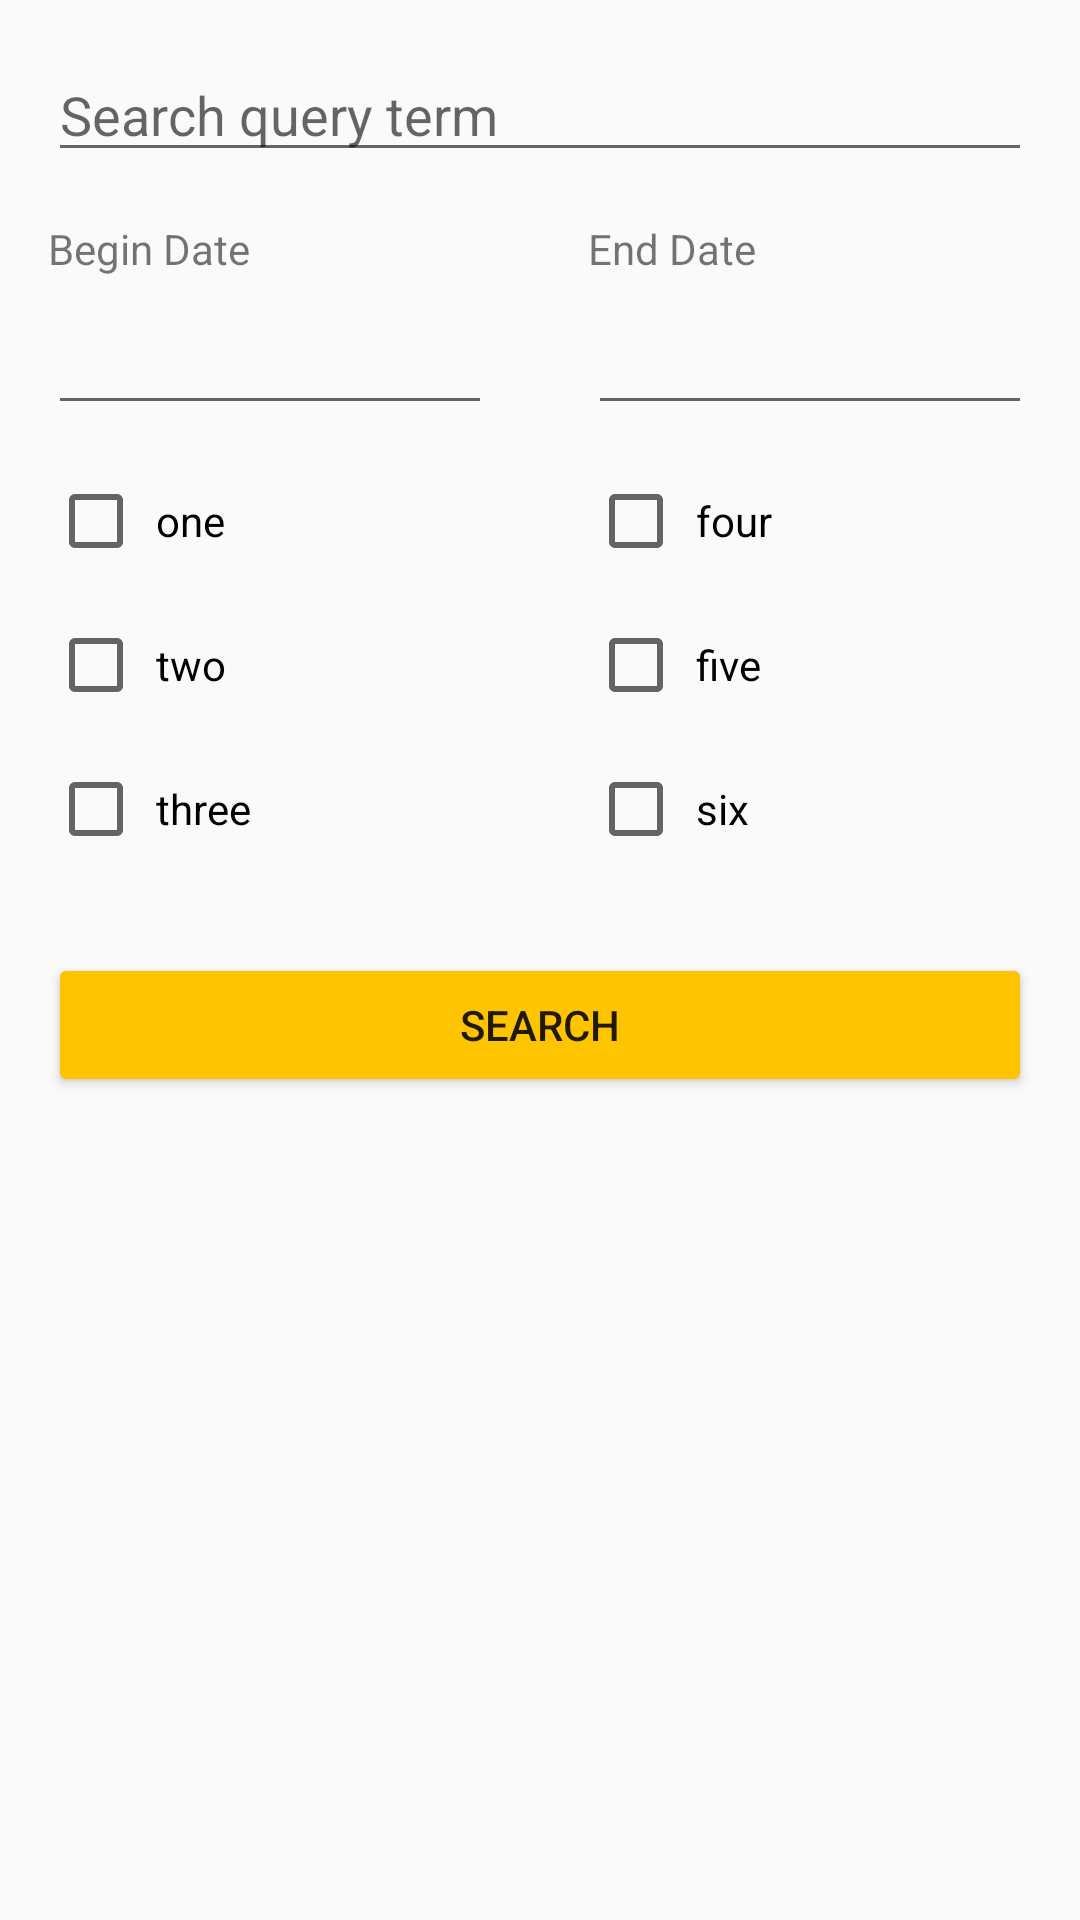

Reconstruct the res/layout file that produces this screen, plus the resources it refers to.
<!-- AndroidManifest.xml: application theme AppTheme -->
<!-- res/layout/fragment_search.xml -->
<?xml version="1.0" encoding="utf-8"?>
<android.support.constraint.ConstraintLayout xmlns:android="http://schemas.android.com/apk/res/android"
    xmlns:app="http://schemas.android.com/apk/res-auto"
    xmlns:tools="http://schemas.android.com/tools"
    android:layout_width="match_parent"
    android:layout_height="match_parent"
    tools:context=".Controllers.Fragments.ResearchFragment">

    <android.support.constraint.Guideline
        android:id="@+id/guideline"
        android:layout_width="wrap_content"
        android:layout_height="wrap_content"
        android:orientation="vertical"
        app:layout_constraintGuide_percent="0.5"/>

    <EditText
        android:id="@+id/search_fragment_query"
        android:layout_width="0dp"
        android:layout_height="wrap_content"
        android:hint="Search query term"
        android:inputType="text"
        android:layout_marginStart="16dp"
        android:layout_marginEnd="16dp"
        android:layout_marginTop="16dp"
        app:layout_constraintLeft_toLeftOf="parent"
        app:layout_constraintRight_toRightOf="parent"
        app:layout_constraintTop_toTopOf="parent"
        tools:ignore="Autofill"/>

    <TextView
        android:id="@+id/search_fragment_text_one"
        android:layout_width="0dp"
        android:layout_height="wrap_content"
        android:text="Begin Date"
        android:layout_marginStart="16dp"
        android:layout_marginTop="16dp"
        app:layout_constraintLeft_toLeftOf="parent"
        app:layout_constraintTop_toBottomOf="@+id/search_fragment_query"/>

    <EditText
        android:id="@+id/search_fragment_edit_date_one"
        android:layout_width="0dp"
        android:layout_height="wrap_content"
        android:focusable="true"
        android:clickable="true"
        android:inputType="date"
        android:layout_marginStart="16dp"
        android:layout_marginEnd="16dp"
        android:layout_marginTop="8dp"
        app:layout_constraintLeft_toLeftOf="parent"
        app:layout_constraintRight_toLeftOf="@id/guideline"
        app:layout_constraintTop_toBottomOf="@+id/search_fragment_text_one"
        tools:ignore="Autofill"/>

    <TextView
        android:id="@+id/search_fragment_text_two"
        android:layout_width="0dp"
        android:layout_height="wrap_content"
        android:text="End Date"
        android:layout_marginStart="16dp"
        android:layout_marginTop="16dp"
        app:layout_constraintLeft_toRightOf="@id/guideline"
        app:layout_constraintTop_toBottomOf="@+id/search_fragment_query"/>

    <EditText
        android:id="@+id/search_fragment_edit_date_two"
        android:layout_width="0dp"
        android:layout_height="wrap_content"
        android:focusable="true"
        android:clickable="true"
        android:inputType="date"
        android:layout_marginStart="16dp"
        android:layout_marginEnd="16dp"
        android:layout_marginTop="8dp"
        app:layout_constraintLeft_toRightOf="@id/guideline"
        app:layout_constraintRight_toRightOf="parent"
        app:layout_constraintTop_toBottomOf="@+id/search_fragment_text_two"
        tools:ignore="Autofill"/>

    <CheckBox
        android:id="@+id/search_fragment_checkbox_one"
        android:layout_width="wrap_content"
        android:layout_height="wrap_content"
        android:paddingStart="4dp"
        android:text="one"
        android:layout_marginStart="16dp"
        android:layout_marginTop="16dp"
        app:layout_constraintLeft_toLeftOf="parent"
        app:layout_constraintTop_toBottomOf="@+id/search_fragment_edit_date_one" />


    <CheckBox
        android:id="@+id/search_fragment_checkbox_two"
        android:layout_width="wrap_content"
        android:layout_height="wrap_content"
        android:paddingStart="4dp"
        android:text="two"
        android:layout_marginStart="16dp"
        android:layout_marginTop="16dp"
        app:layout_constraintLeft_toLeftOf="parent"
        app:layout_constraintTop_toBottomOf="@+id/search_fragment_checkbox_one" />

    <CheckBox
        android:id="@+id/search_fragment_checkbox_three"
        android:layout_width="wrap_content"
        android:layout_height="wrap_content"
        android:paddingStart="4dp"
        android:text="three"
        android:layout_marginStart="16dp"
        android:layout_marginTop="16dp"
        app:layout_constraintLeft_toLeftOf="parent"
        app:layout_constraintTop_toBottomOf="@+id/search_fragment_checkbox_two" />

    <CheckBox
        android:id="@+id/search_fragment_checkbox_four"
        android:layout_width="wrap_content"
        android:layout_height="wrap_content"
        android:paddingStart="4dp"
        android:text="four"
        android:layout_marginStart="16dp"
        android:layout_marginTop="16dp"
        app:layout_constraintLeft_toRightOf="@id/guideline"
        app:layout_constraintTop_toBottomOf="@+id/search_fragment_edit_date_two" />

    <CheckBox
        android:id="@+id/search_fragment_checkbox_five"
        android:layout_width="wrap_content"
        android:layout_height="wrap_content"
        android:paddingStart="4dp"
        android:text="five"
        android:layout_marginStart="16dp"
        android:layout_marginTop="16dp"
        app:layout_constraintLeft_toRightOf="@id/guideline"
        app:layout_constraintTop_toBottomOf="@+id/search_fragment_checkbox_four" />

    <CheckBox
        android:id="@+id/search_fragment_checkbox_six"
        android:layout_width="wrap_content"
        android:layout_height="wrap_content"
        android:paddingStart="4dp"
        android:text="six"
        android:layout_marginStart="16dp"
        android:layout_marginTop="16dp"
        app:layout_constraintLeft_toRightOf="@id/guideline"
        app:layout_constraintTop_toBottomOf="@+id/search_fragment_checkbox_five" />

    <Button
        android:id="@+id/search_fragment_button"
        android:layout_width="0dp"
        android:layout_height="wrap_content"
        android:text="SEARCH"
        android:layout_marginStart="16dp"
        android:layout_marginEnd="16dp"
        android:layout_marginTop="32dp"
        app:layout_constraintLeft_toLeftOf="parent"
        app:layout_constraintRight_toRightOf="parent"
        app:layout_constraintTop_toBottomOf="@+id/search_fragment_checkbox_three" />

</android.support.constraint.ConstraintLayout>
<!-- resources referenced by this layout -->
<resources>
  <style name="AppTheme" parent="Theme.AppCompat.Light.NoActionBar">
          
          <item name="colorPrimary">@color/colorPrimary</item>
          <item name="colorPrimaryDark">@color/colorPrimaryDark</item>
          <item name="colorAccent">@color/colorAccent</item>
  
          
          <item name="colorButtonNormal">@color/colorAccent</item>
      </style>
  <color name="colorPrimary">#00BCD4</color>
  <color name="colorPrimaryDark">#008BA3</color>
  <color name="colorAccent">#FFC400</color>
</resources>
